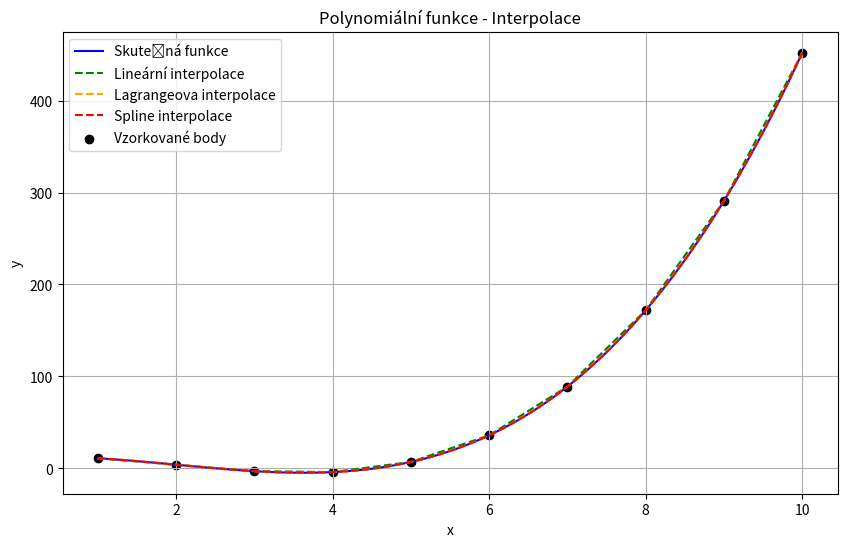
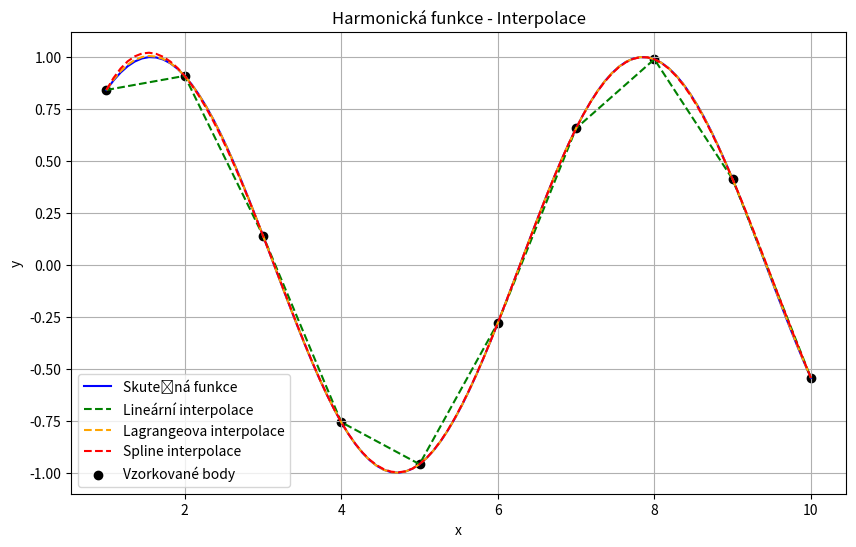
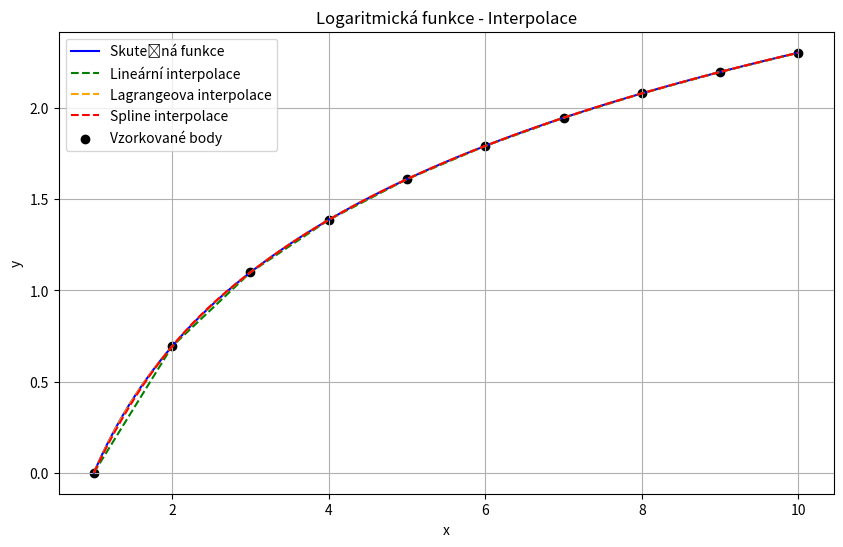

These figures' Python source, in order:
import numpy as np
import matplotlib.pyplot as plt
from scipy.interpolate import interp1d, lagrange, CubicSpline
from numpy.polynomial.polynomial import Polynomial

# Funkce, které budeme interpolovat
def poly_function(x):
    return x**3 - 6*x**2 + 4*x + 12

def harmonic_function(x):
    return np.sin(x)

def log_function(x):
    return np.log(x)

# Generování datových bodů pro interpolaci
x_values = np.linspace(1, 10, 10)


# Vyhodnocení funkcí v těchto bodech
y_poly = poly_function(x_values)
y_harmonic = harmonic_function(x_values)
y_log = log_function(x_values)

# Lineární interpolace
linear_interp_poly = interp1d(x_values, y_poly, kind='linear')
linear_interp_harmonic = interp1d(x_values, y_harmonic, kind='linear')
linear_interp_log = interp1d(x_values, y_log, kind='linear')

# Lagrangeova interpolace
lagrange_interp_poly = lagrange(x_values, y_poly)
lagrange_interp_harmonic = lagrange(x_values, y_harmonic)
lagrange_interp_log = lagrange(x_values, y_log)

# Spline interpolace
spline_interp_poly = CubicSpline(x_values, y_poly)
spline_interp_harmonic = CubicSpline(x_values, y_harmonic)
spline_interp_log = CubicSpline(x_values, y_log)
x_new = np.linspace(1, 10, 100)  # Vytvoříme nové jemné hodnoty pro interpolaci

# Vykreslení grafu pro polynomiální funkci
plt.figure(figsize=(10, 6))
plt.plot(x_new, poly_function(x_new), label='Skutečná funkce', color='blue')
plt.plot(x_new, linear_interp_poly(x_new), label='Lineární interpolace', linestyle='--', color='green')
plt.plot(x_new, lagrange_interp_poly(x_new), label='Lagrangeova interpolace', linestyle='--', color='orange')
plt.plot(x_new, spline_interp_poly(x_new), label='Spline interpolace', linestyle='--', color='red')
plt.scatter(x_values, y_poly, color='black', label='Vzorkované body')
plt.title('Polynomiální funkce - Interpolace')
plt.xlabel('x')
plt.ylabel('y')
plt.legend()
plt.grid(True)
plt.show()

# Vykreslení grafu pro harmonickou funkci
plt.figure(figsize=(10, 6))
plt.plot(x_new, harmonic_function(x_new), label='Skutečná funkce', color='blue')
plt.plot(x_new, linear_interp_harmonic(x_new), label='Lineární interpolace', linestyle='--', color='green')
plt.plot(x_new, lagrange_interp_harmonic(x_new), label='Lagrangeova interpolace', linestyle='--', color='orange')
plt.plot(x_new, spline_interp_harmonic(x_new), label='Spline interpolace', linestyle='--', color='red')
plt.scatter(x_values, y_harmonic, color='black', label='Vzorkované body')
plt.title('Harmonická funkce - Interpolace')
plt.xlabel('x')
plt.ylabel('y')
plt.legend()
plt.grid(True)
plt.show()

# Vykreslení grafu pro logaritmickou funkci
plt.figure(figsize=(10, 6))
plt.plot(x_new, log_function(x_new), label='Skutečná funkce', color='blue')
plt.plot(x_new, linear_interp_log(x_new), label='Lineární interpolace', linestyle='--', color='green')
plt.plot(x_new, lagrange_interp_log(x_new), label='Lagrangeova interpolace', linestyle='--', color='orange')
plt.plot(x_new, spline_interp_log(x_new), label='Spline interpolace', linestyle='--', color='red')
plt.scatter(x_values, y_log, color='black', label='Vzorkované body')
plt.title('Logaritmická funkce - Interpolace')
plt.xlabel('x')
plt.ylabel('y')
plt.legend()
plt.grid(True)
plt.show()
